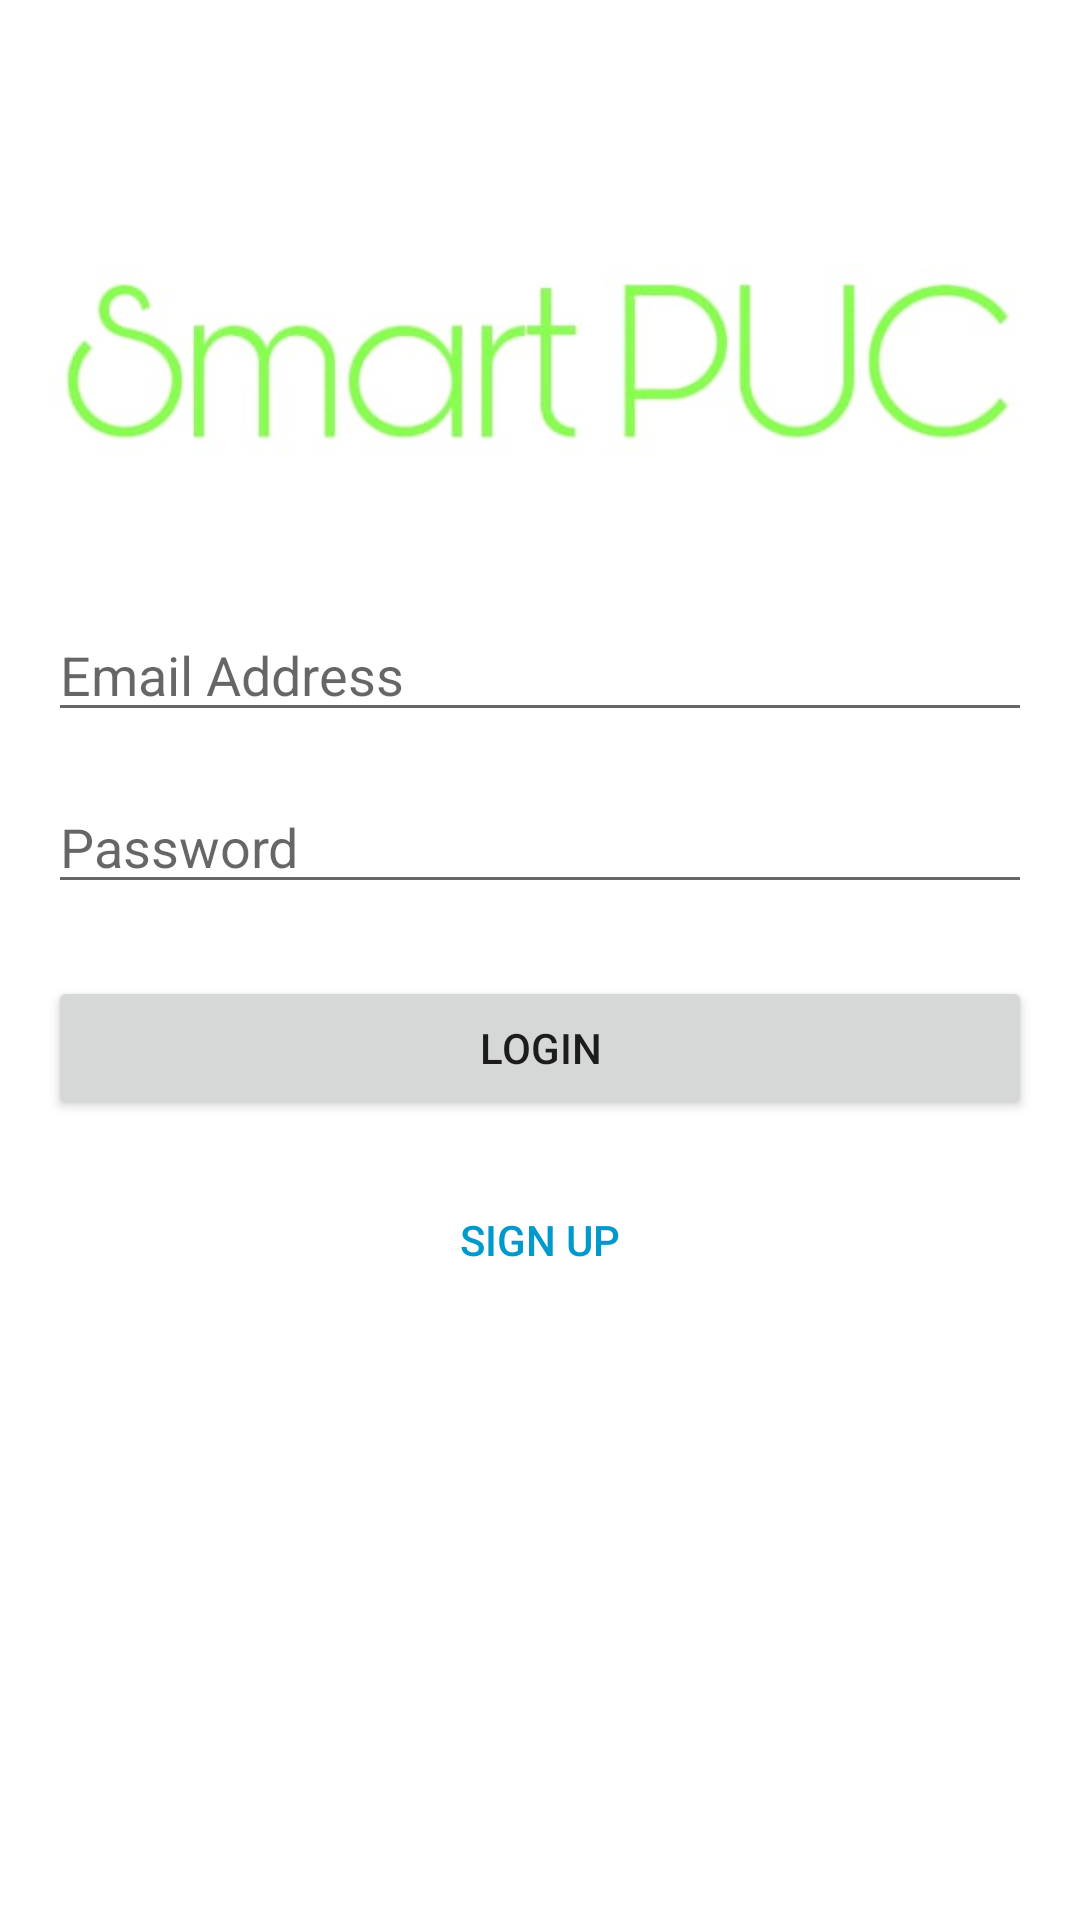

Here is an Android app screen rendered from its layout file. Give the layout XML and the strings, colors and styles it references.
<!-- AndroidManifest.xml: application theme Theme.AppCompat.Light.NoActionBar -->
<!-- res/layout/activity_login_page.xml -->
<?xml version="1.0" encoding="utf-8"?>
<LinearLayout
    xmlns:android="http://schemas.android.com/apk/res/android"
    android:layout_width="match_parent"
    android:layout_height="match_parent"
    android:background="@drawable/smart_puc_login"
    android:orientation="vertical"
    android:padding="16dp"
    android:gravity="center">

    <EditText
        android:id="@+id/username"
        android:layout_width="match_parent"
        android:layout_height="wrap_content"
        android:hint="Email Address"
        android:inputType="textEmailAddress" />

    <EditText
        android:id="@+id/password"
        android:layout_width="match_parent"
        android:layout_height="wrap_content"
        android:hint="Password"
        android:inputType="textPassword"
        android:layout_marginTop="16dp" />

    <Button
        android:id="@+id/go_to_login_button"
        android:layout_width="match_parent"
        android:layout_height="wrap_content"
        android:text="Login"
        android:layout_marginTop="24dp" />

    <Button
        android:id="@+id/signup_button"
        android:layout_width="match_parent"
        android:layout_height="wrap_content"
        android:text="Sign Up"
        android:layout_marginTop="16dp"
        android:background="@android:color/transparent"
        android:textColor="@android:color/holo_blue_dark"/>
</LinearLayout>
<!-- resources referenced by this layout -->
<resources>
  <!-- drawable smart_puc_login: jpeg bitmap (drawable, 16450 bytes) -->
</resources>
